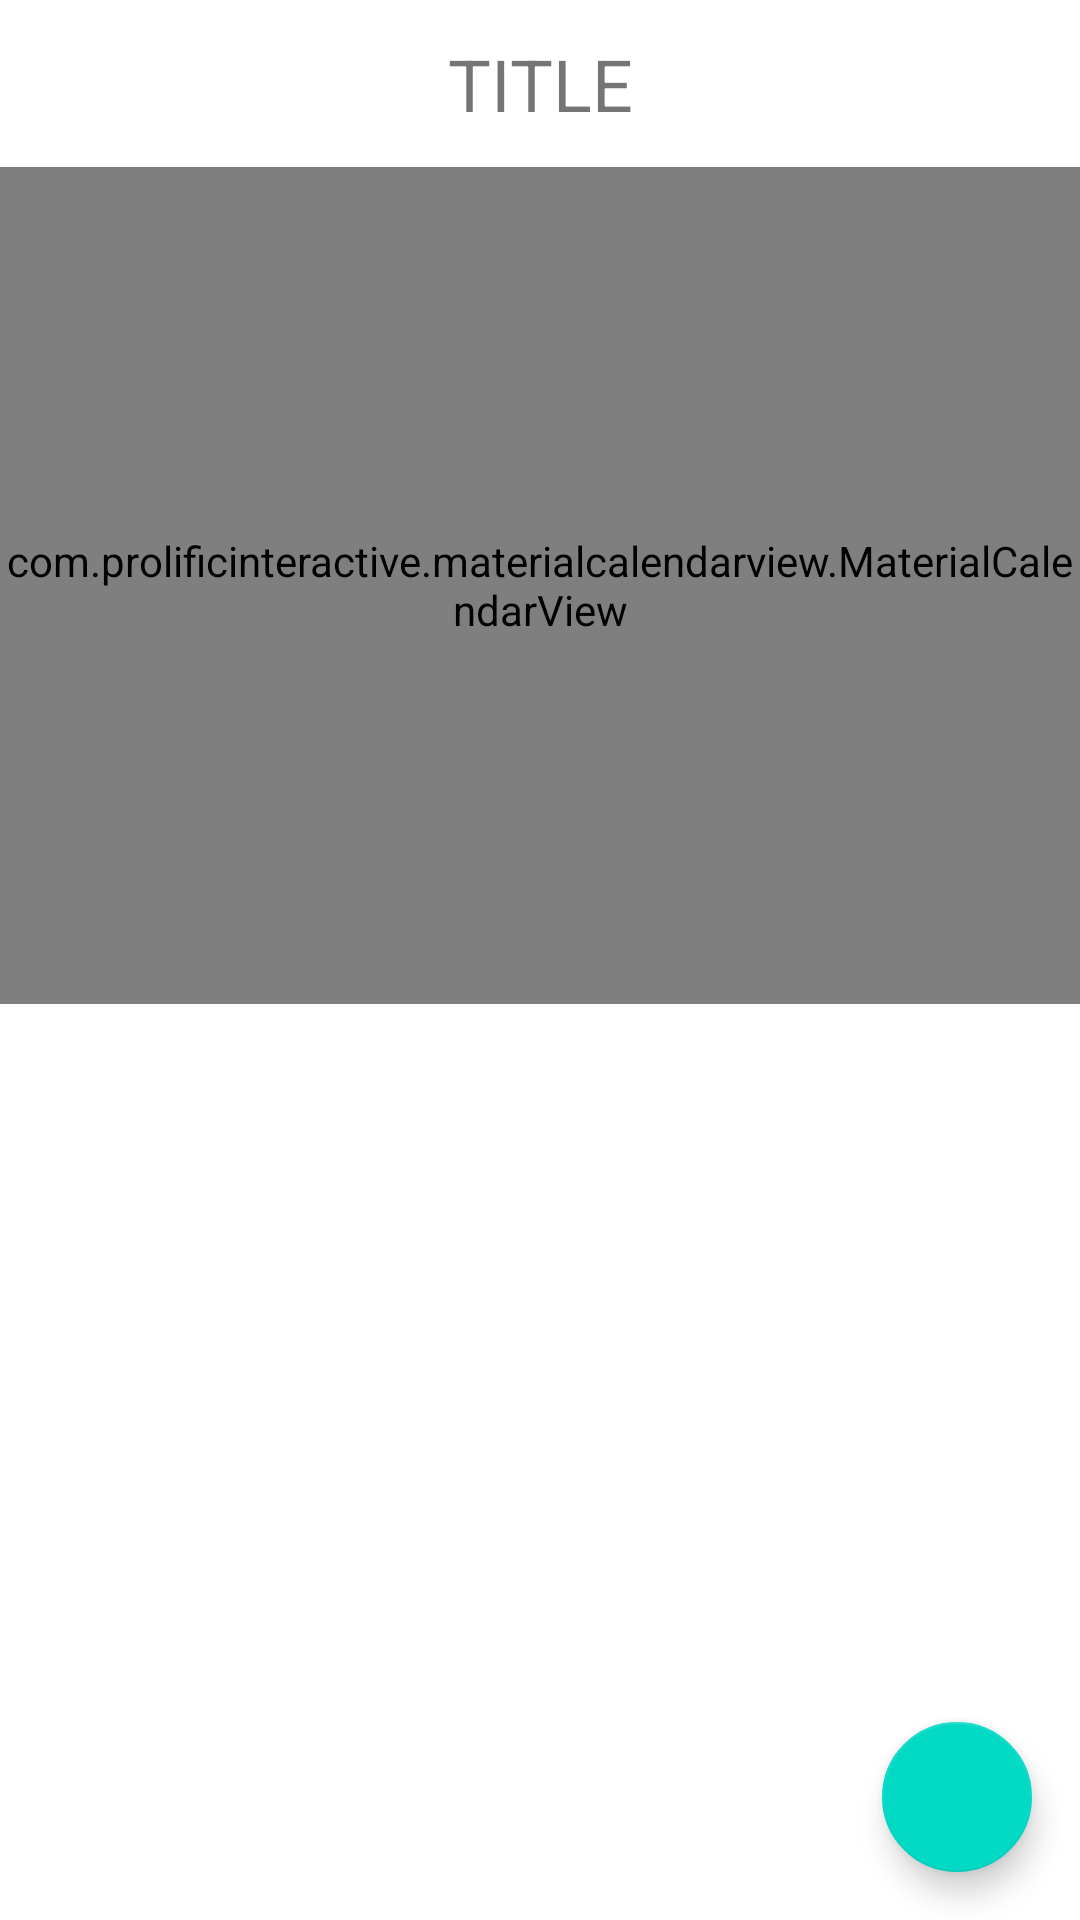

Produce the Android XML layout that renders to this screen, including the resource entries it uses.
<!-- AndroidManifest.xml: fallback theme Theme.MaterialComponents.DayNight.NoActionBar -->
<!-- res/layout/activity_main.xml -->
<?xml version="1.0" encoding="utf-8"?>
<LinearLayout xmlns:android="http://schemas.android.com/apk/res/android"
    xmlns:tools="http://schemas.android.com/tools"
    android:layout_width="match_parent"
    android:layout_height="match_parent"
    xmlns:app="http://schemas.android.com/apk/res-auto"
    android:orientation="vertical"
    android:weightSum="5"
    tools:context=".CalendarActivity">

    <TextView
        android:id="@+id/TV_MAIN_TITLE"
        android:layout_width="match_parent"
        android:layout_height="0dp"
        android:layout_weight="0.5"
        android:textSize="24sp"
        android:gravity="center"
        android:text="TITLE"
       />

    <com.prolificinteractive.materialcalendarview.MaterialCalendarView
        xmlns:app="http://schemas.android.com/apk/res-auto"
        android:id="@+id/CV_MAIN_CALENDAR"
        android:layout_width="match_parent"
        android:layout_height="0dp"
        android:layout_weight="2.5"
        app:mcv_showOtherDates="all"
        app:mcv_selectionColor="#03A9F4"
        />


    <androidx.recyclerview.widget.RecyclerView
        android:layout_width="match_parent"
        android:layout_height="0dp"
        android:layout_weight="2"
        android:id="@+id/RV_MAIN_Rview"
        tools:listitem="@layout/myadapter"
        />

    <com.google.android.material.floatingactionbutton.FloatingActionButton
        android:id="@+id/fab_MAIN_addEvent"
        android:layout_width="wrap_content"
        android:layout_height="wrap_content"
        android:layout_gravity="end|bottom"
        app:fabCustomSize="50dp"
        android:src="@drawable/ic_baseline_add_24"
        android:layout_margin="16dp" />

</LinearLayout>
<!-- res/layout/myadapter.xml (included above) -->
<?xml version="1.0" encoding="utf-8"?>
<androidx.cardview.widget.CardView xmlns:android="http://schemas.android.com/apk/res/android"
    android:layout_width="300dp"
    android:layout_marginStart="45dp"
    android:layout_height="wrap_content"
    xmlns:app="http://schemas.android.com/apk/res-auto"
    android:layout_marginTop="8dp"
    app:cardCornerRadius="20dp"
    app:cardBackgroundColor="#03A9F4">


    <LinearLayout
        android:layout_width="match_parent"
        android:layout_height="wrap_content"
        android:orientation="vertical"
        android:padding="13dp"
        >

        <TextView
            android:id="@+id/TV_ADAPTER_EVENT"
            android:layout_width="match_parent"
            android:layout_height="wrap_content"
            android:text="EVENT"
            android:textColor="@color/white"
            android:textSize="18dp"
        ></TextView>

        <TextView
            android:id="@+id/TV_ADAPTER_HOURS"
            android:layout_width="match_parent"
            android:layout_height="wrap_content"
            android:text="HOURS"
            android:textColor="@color/white"
            android:textSize="18dp"
            ></TextView>



    </LinearLayout>

</androidx.cardview.widget.CardView>
<!-- resources referenced by this layout -->
<resources>

  <!-- not gathered from this repository: default colours our renderer supplied (Android Studio template values) -->
  <color name="white">#FFFFFFFF</color>
</resources>
